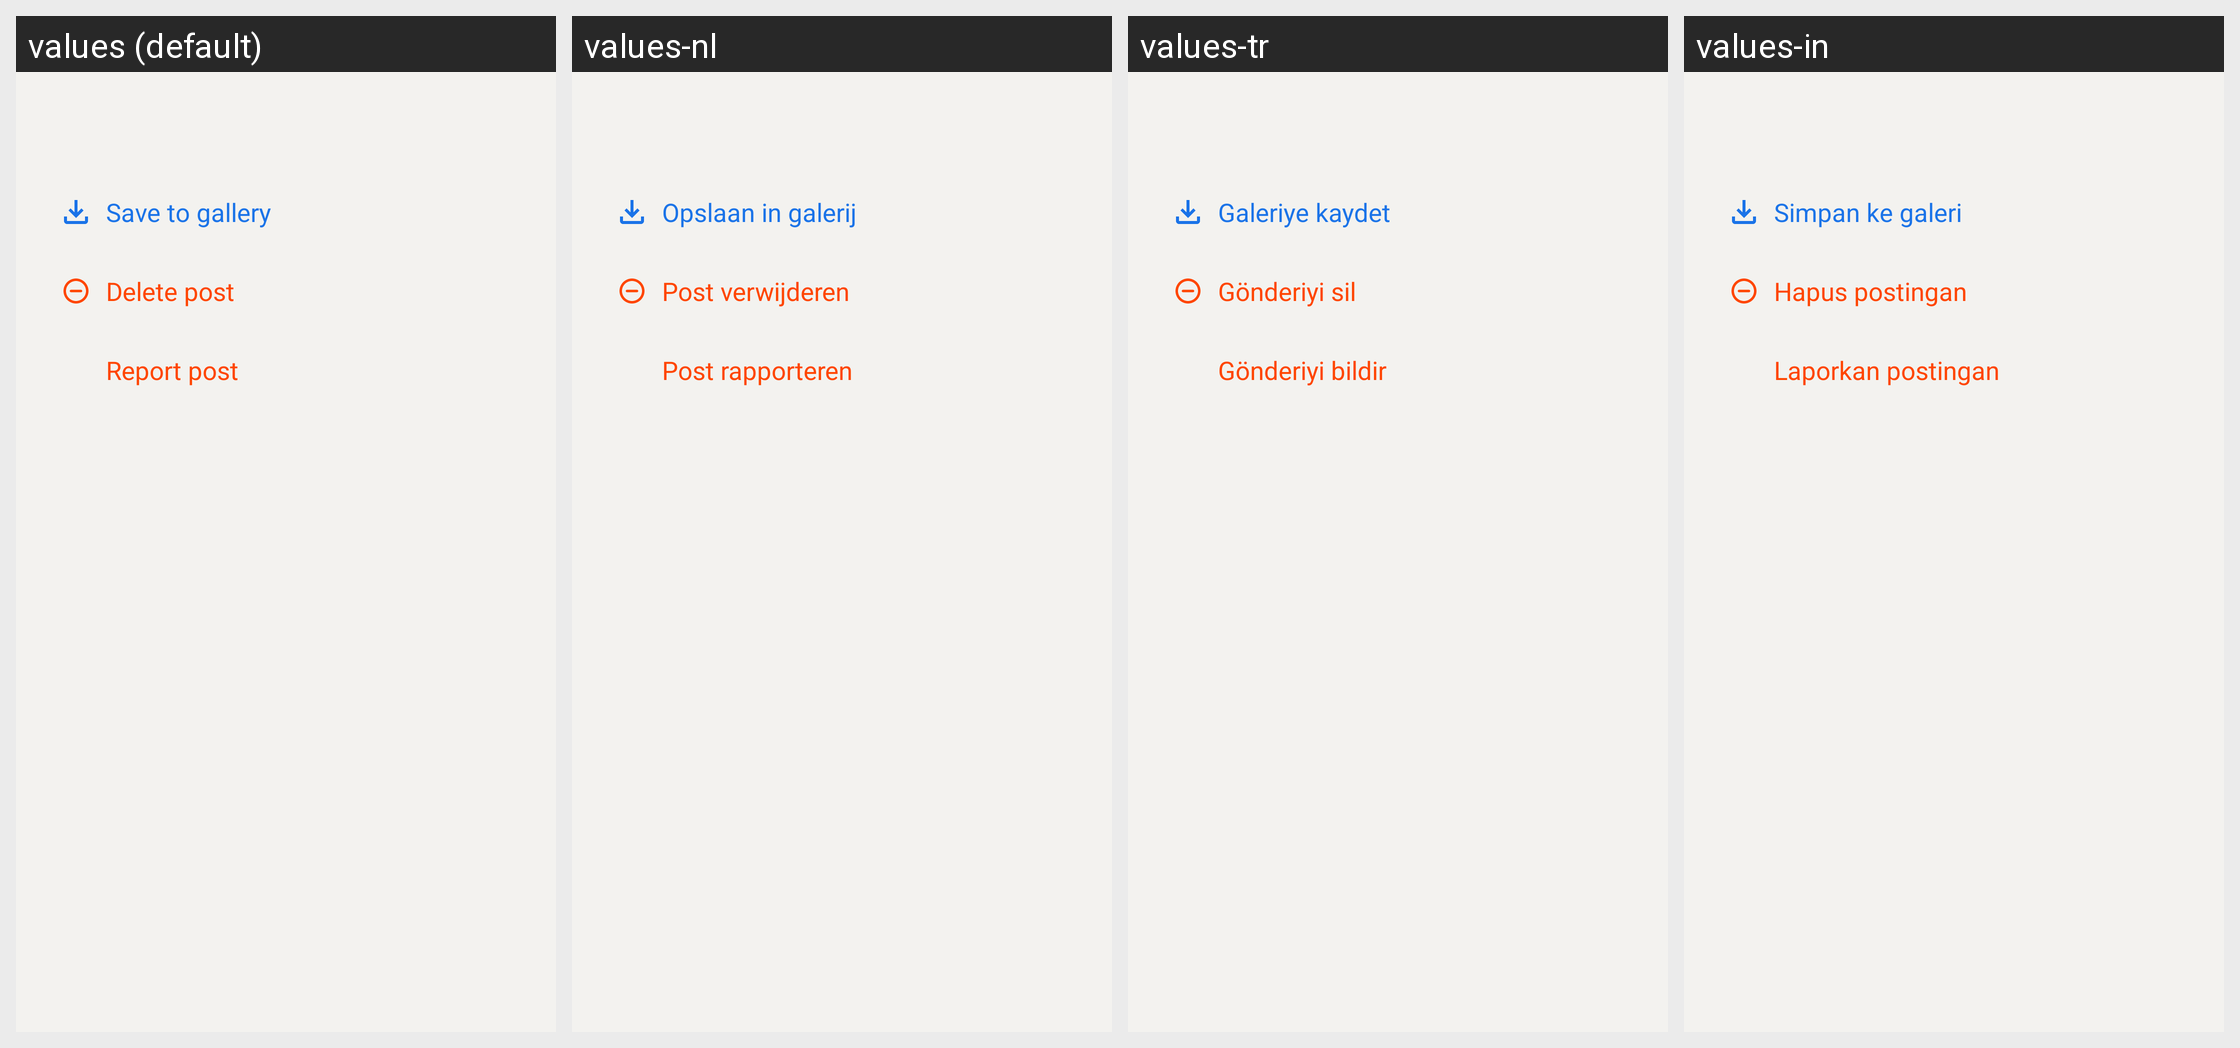

The Android screen above is rendered under several locales of the same app. Produce the string resources it draws, with the default and per-locale values.
Android screen res/layout/post_menu_bottom_sheet.xml rendered under 4 locales, left to right: values (default), values-nl, values-tr, values-in. Device: Nexus 5 (rendered at 1080×1920; each locale shown at half size, 540×960, under a caption strip naming it); theme AppTheme.
Other locales in the repository, not shown: values-ar, values-bg, values-cs, values-de, values-el, values-es, values-fa, values-fr, values-hi, values-id, values-pl, values-pt, values-pt-rBR, values-ru.
Strings drawn on this screen, with the default value and each locale's value (text and hints the layout hard-codes, and strings that could not be matched under every locale, appear in the picture but are not listed):

save_to_gallery
  values: Save to gallery
  values-nl: Opslaan in galerij
  values-tr: Galeriye kaydet
  values-in: Simpan ke galeri

delete_post
  values: Delete post
  values-nl: Post verwijderen
  values-tr: Gönderiyi sil
  values-in: Hapus postingan

report_post
  values: Report post
  values-nl: Post rapporteren
  values-tr: Gönderiyi bildir
  values-in: Laporkan postingan
